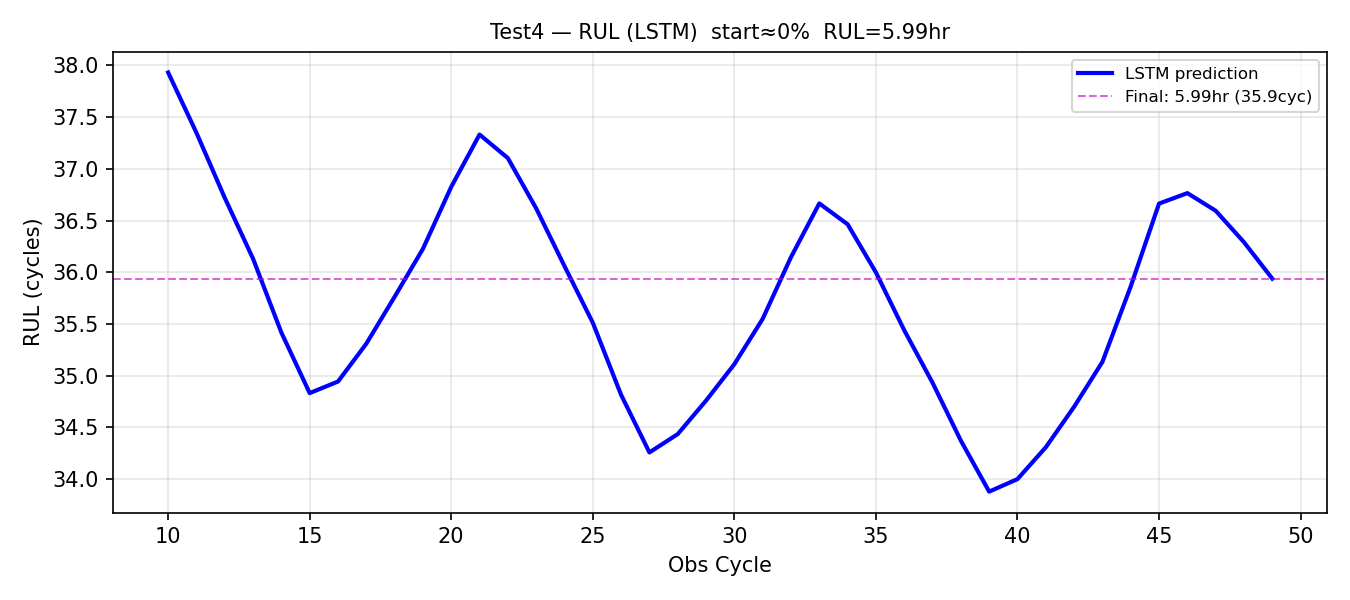

Source data for this figure (header and first rows):
obs_cycle, rul_pred_cycles, rul_pred_hours
10, 37.93, 6.322
11, 37.35, 6.225
12, 36.72, 6.12
13, 36.13, 6.022
14, 35.42, 5.903
15, 34.83, 5.805
16, 34.94, 5.824
17, 35.31, 5.885
18, 35.76, 5.96
19, 36.23, 6.038
20, 36.83, 6.138
21, 37.33, 6.222
22, 37.1, 6.184
23, 36.62, 6.103
24, 36.06, 6.01
25, 35.51, 5.919
26, 34.81, 5.802
27, 34.26, 5.71
28, 34.44, 5.739
29, 34.76, 5.793
30, 35.11, 5.852
31, 35.55, 5.925
32, 36.15, 6.024
33, 36.67, 6.111
34, 36.46, 6.077
35, 36, 6
36, 35.44, 5.907
37, 34.93, 5.822
38, 34.37, 5.729
39, 33.88, 5.646
40, 34, 5.667
41, 34.31, 5.718
42, 34.7, 5.783
43, 35.13, 5.856
44, 35.86, 5.977
45, 36.66, 6.111
46, 36.76, 6.127
47, 36.59, 6.099
48, 36.29, 6.048
49, 35.94, 5.99
